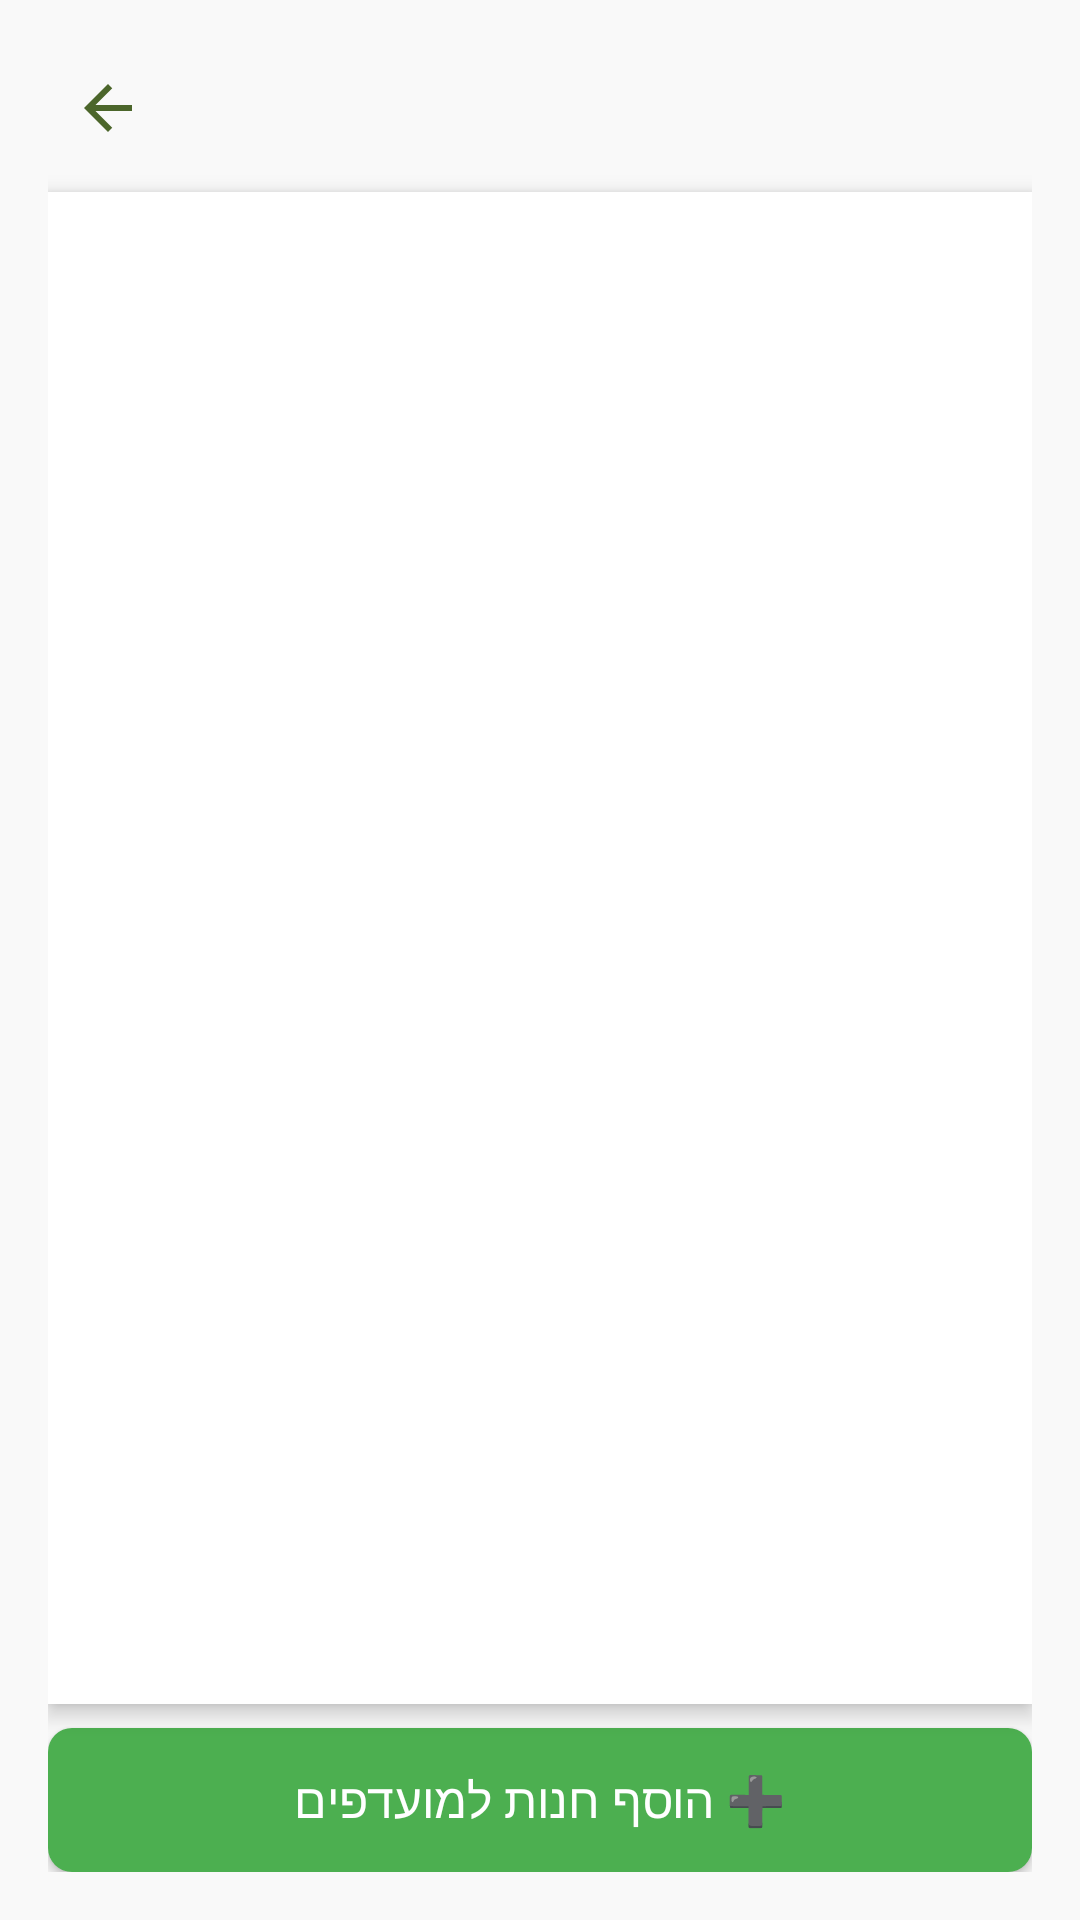

Android layout source for this screen:
<!-- AndroidManifest.xml: application theme Theme.Khalilo -->
<!-- res/layout/activity_favorite_stores.xml -->
<LinearLayout xmlns:android="http://schemas.android.com/apk/res/android"
    android:orientation="vertical"
    android:padding="16dp"
    android:layout_width="match_parent"
    android:layout_height="match_parent"
    android:background="#F9F9F9">

    
    <ImageButton
        android:id="@+id/buttonBack3"
        android:layout_width="40dp"
        android:layout_height="40dp"
        android:background="?attr/selectableItemBackgroundBorderless"
        android:src="@drawable/ic_arrow_back"
        android:contentDescription="Back" />

    
    <androidx.recyclerview.widget.RecyclerView
        android:id="@+id/recyclerViewFavorites"
        android:layout_width="match_parent"
        android:layout_height="0dp"
        android:layout_weight="1"
        android:background="#FFFFFF"
        android:elevation="4dp"
        android:padding="4dp"
        android:clipToPadding="false"
        android:layout_marginTop="8dp"
        android:layout_marginBottom="8dp" />

    
    <Button
        android:id="@+id/btnAddStore"
        android:layout_width="match_parent"
        android:layout_height="wrap_content"
        android:text="➕ הוסף חנות למועדפים"
        android:textSize="16sp"
        android:textColor="#FFFFFF"
        android:backgroundTint="#4CAF50"
        android:padding="12dp"
        android:background="@drawable/rounded_image_background" />
</LinearLayout>
<!-- resources referenced by this layout -->
<resources>
  <!-- drawable ic_arrow_back (drawable) -->
  <vector xmlns:android="http://schemas.android.com/apk/res/android"
      android:width="24dp"
      android:height="24dp"
      android:viewportWidth="24"
      android:viewportHeight="24">
      <path
          android:fillColor="@color/primaryColor"
          android:pathData="M20,11H7.83l5.59,-5.59L12,4l-8,8 8,8 1.41,-1.41L7.83,13H20v-2z"/>
  </vector>
  <!-- drawable rounded_image_background (drawable) -->
  <?xml version="1.0" encoding="utf-8"?>
  <shape xmlns:android="http://schemas.android.com/apk/res/android"
      android:shape="rectangle">
      <corners android:radius="8dp" /> <solid android:color="#F0F0F0" /> </shape>
  <style name="Theme.Khalilo" parent="Base.Theme.Khalilo" />
  <color name="primaryColor">#4C662B</color>
  <style name="Base.Theme.Khalilo" parent="Theme.Material3.DayNight.NoActionBar">
          
          
      </style>
</resources>
